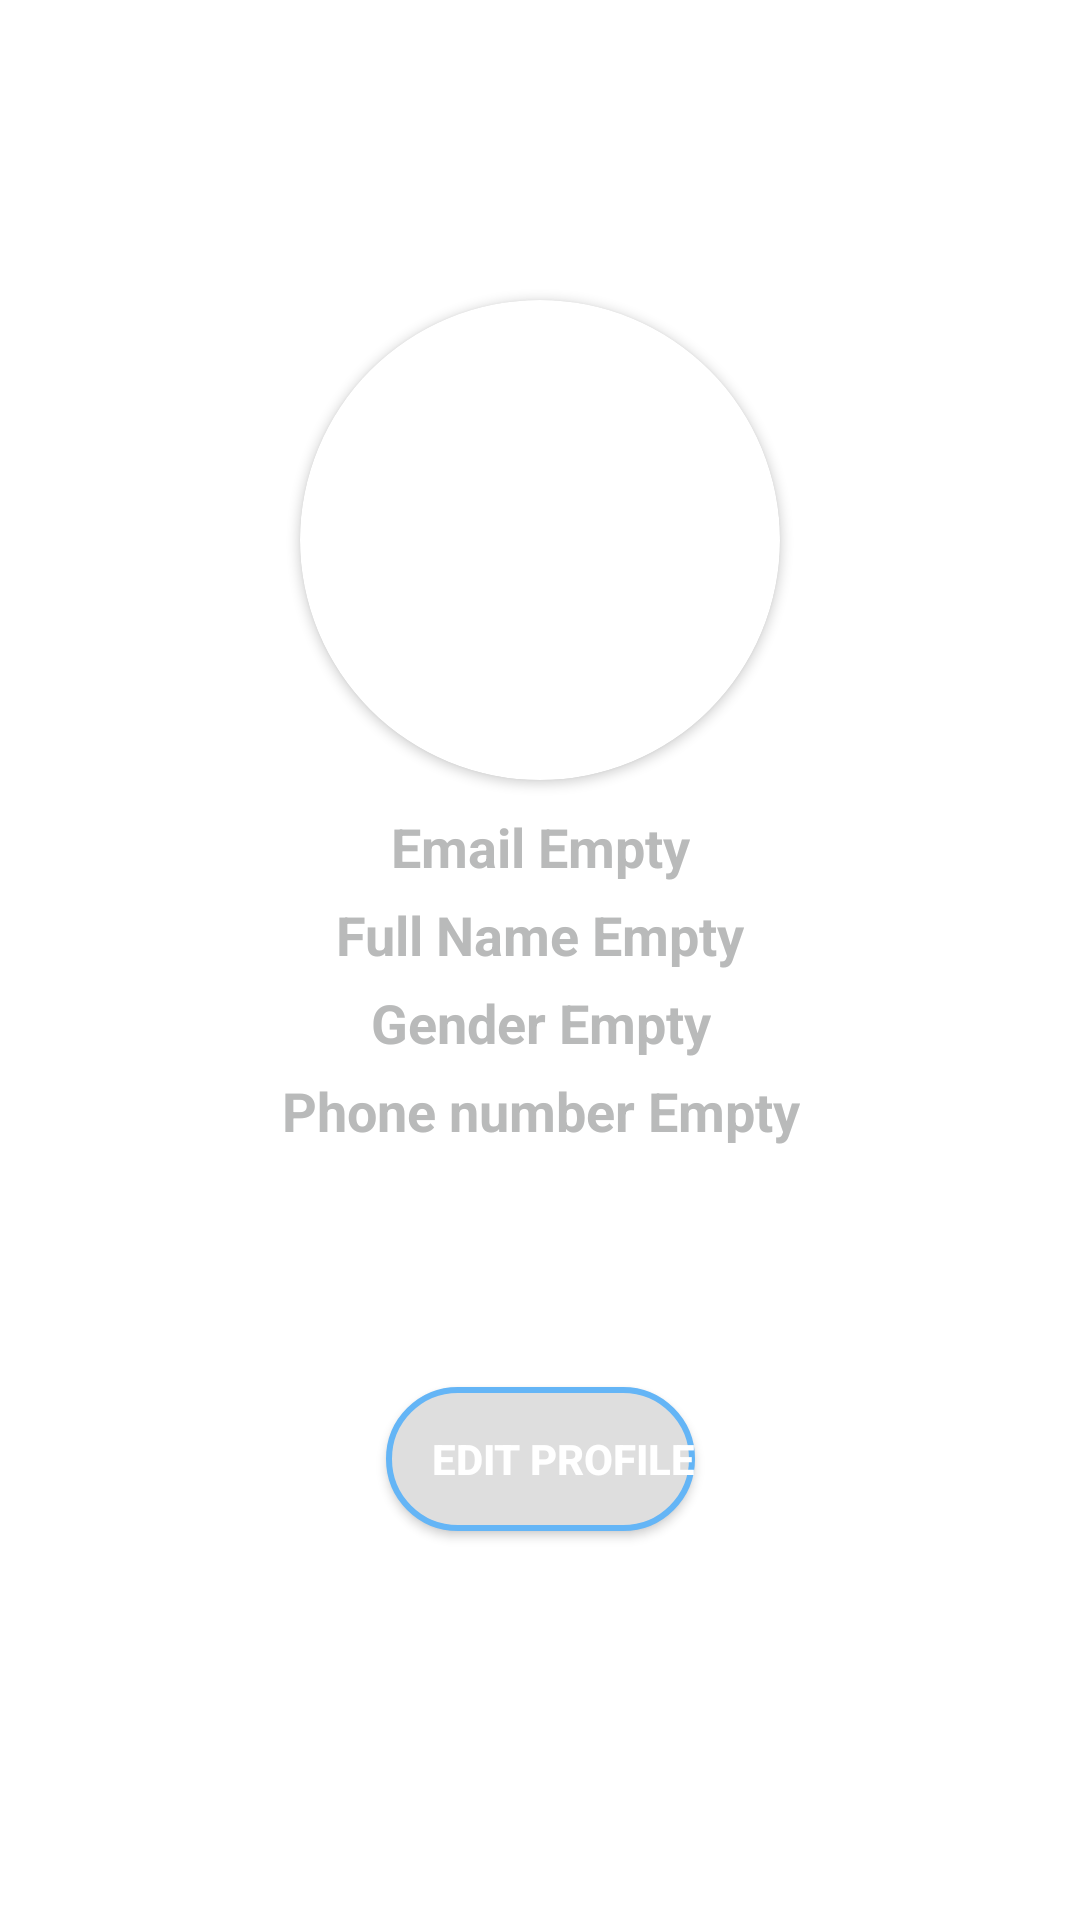

Write the Android layout XML for this screen, with the resource values it uses.
<!-- AndroidManifest.xml: application theme Theme.MyProfile -->
<!-- res/layout/activity_profile.xml -->
<?xml version="1.0" encoding="utf-8"?>
<androidx.constraintlayout.widget.ConstraintLayout
    xmlns:android="http://schemas.android.com/apk/res/android"
    xmlns:app="http://schemas.android.com/apk/res-auto"
    xmlns:tools="http://schemas.android.com/tools"
    android:layout_width="match_parent"
    android:layout_height="match_parent"
    style="@style/SCREEN"
    tools:context=".ui.profile.ProfileActivity">


    <androidx.cardview.widget.CardView
        android:id="@+id/cvProfile"
        android:layout_width="160dp"
        android:layout_height="160dp"
        app:cardCornerRadius="80dp"
        android:layout_marginTop="100dp"
        app:layout_constraintTop_toTopOf="parent"
        app:layout_constraintEnd_toEndOf="parent"
        app:layout_constraintStart_toStartOf="parent">

        <ImageView
            android:id="@+id/imgProfile"
            android:layout_width="match_parent"
            android:layout_height="match_parent"
            android:scaleType="centerCrop"
            android:src="@drawable/round_person_24"
            android:contentDescription="@string/profile_image" />

    </androidx.cardview.widget.CardView>


    <TextView
        android:id="@+id/tvEmail"
        android:layout_width="wrap_content"
        android:layout_height="wrap_content"
        android:layout_marginTop="10dp"
        android:textSize="18sp"
        android:text="@string/tv_email"
        style="@style/TEXT"
        android:textAlignment="center"
        android:textStyle="bold"
        app:layout_constraintTop_toBottomOf="@+id/cvProfile"
        app:layout_constraintStart_toStartOf="@+id/cvProfile"
        app:layout_constraintEnd_toEndOf="@+id/cvProfile"/>




    <TextView
        android:id="@+id/tvFullName"
        android:layout_width="wrap_content"
        android:layout_height="wrap_content"
        android:layout_marginTop="5dp"
        android:textSize="18sp"
        android:text="@string/tv_full_name"
        style="@style/TEXT"
        android:textAlignment="center"
        android:textStyle="bold"
        app:layout_constraintTop_toBottomOf="@+id/tvEmail"
        app:layout_constraintStart_toStartOf="@+id/tvEmail"
        app:layout_constraintEnd_toEndOf="@+id/tvEmail"/>


    <TextView
        android:id="@+id/tvGender"
        android:layout_width="wrap_content"
        android:layout_height="wrap_content"
        android:layout_marginTop="5dp"
        android:textSize="18sp"
        android:text="@string/tv_gender"
        style="@style/TEXT"
        android:textAlignment="center"
        android:textStyle="bold"
        app:layout_constraintTop_toBottomOf="@+id/tvFullName"
        app:layout_constraintStart_toStartOf="@+id/tvEmail"
        app:layout_constraintEnd_toEndOf="@+id/tvEmail" />


    <TextView
        android:id="@+id/tvPhone"
        android:layout_width="wrap_content"
        android:layout_height="wrap_content"
        android:layout_marginTop="5dp"
        android:textSize="18sp"
        android:text="@string/tv_phone"
        style="@style/TEXT"
        android:textAlignment="center"
        android:textStyle="bold"
        app:layout_constraintTop_toBottomOf="@+id/tvGender"
        app:layout_constraintStart_toStartOf="@+id/tvEmail"
        app:layout_constraintEnd_toEndOf="@+id/tvEmail"/>


    <Button
        android:id="@+id/btnEdit"
        android:layout_width="wrap_content"
        android:layout_height="wrap_content"
        android:layout_marginTop="80dp"
        style="@style/BUTTON"
        android:background="@drawable/bg_input"
        android:text="@string/button_form"
        android:textStyle="bold"
        app:layout_constraintTop_toBottomOf="@+id/tvPhone"
        app:layout_constraintStart_toStartOf="@+id/tvEmail"
        app:layout_constraintEnd_toEndOf="@+id/tvEmail"/>

</androidx.constraintlayout.widget.ConstraintLayout>
<!-- resources referenced by this layout -->
<resources>
  <!-- drawable bg_input (drawable) -->
  <?xml version="1.0" encoding="utf-8"?>
  <shape xmlns:android="http://schemas.android.com/apk/res/android">
      <corners
          android:radius="35dp"/>
  
      <stroke
          android:color="@color/blue_300"
          android:width="2dp" />
  
      <padding
          android:left="15dp"/>
  
      <solid
          android:color="@color/grey_100"/>
  </shape>
  <string name="button_form">Edit Profile</string>
  <string name="profile_image">profile image</string>
  <string name="tv_email">Email Empty</string>
  <string name="tv_full_name">Full Name Empty</string>
  <string name="tv_gender">Gender Empty</string>
  <string name="tv_phone">Phone number Empty</string>
  <style name="BUTTON" parent="button_light" />
  <style name="SCREEN" parent="screen_light" />
  <style name="TEXT" parent="text_light" />
  <style name="Theme.MyProfile" parent="Theme.MaterialComponents.DayNight.DarkActionBar">
          
          <item name="colorPrimary">@color/blue_500</item>
          <item name="colorPrimaryVariant">@color/blue_700</item>
          <item name="colorOnPrimary">@color/white</item>
          
          <item name="colorSecondary">@color/teal_200</item>
          <item name="colorSecondaryVariant">@color/teal_700</item>
          <item name="colorOnSecondary">@color/black</item>
          
          <item name="android:statusBarColor">?attr/colorPrimaryVariant</item>
          
      </style>
  <color name="blue_300">#64B5F6</color>
  <color name="grey_100">#DEDEDE</color>
  <style name="button_light">
          <item name="background">@color/blue_700</item>
          <item name="android:textColor">#FFFFFF</item>
      </style>
  <style name="screen_light">
          <item name="android:textColor">#FFFFFF</item>
      </style>
  <style name="text_light">
          <item name="android:textColor">#B9BABA</item>
          <item name="android:textColorHint">#B9BABA</item>
      </style>
  <color name="blue_500">#2196F3</color>
  <color name="blue_700">#1976D2</color>
  <color name="white">#FFFFFFFF</color>
  <color name="teal_200">#FF03DAC5</color>
  <color name="teal_700">#FF018786</color>
  <color name="black">#FF000000</color>
</resources>
